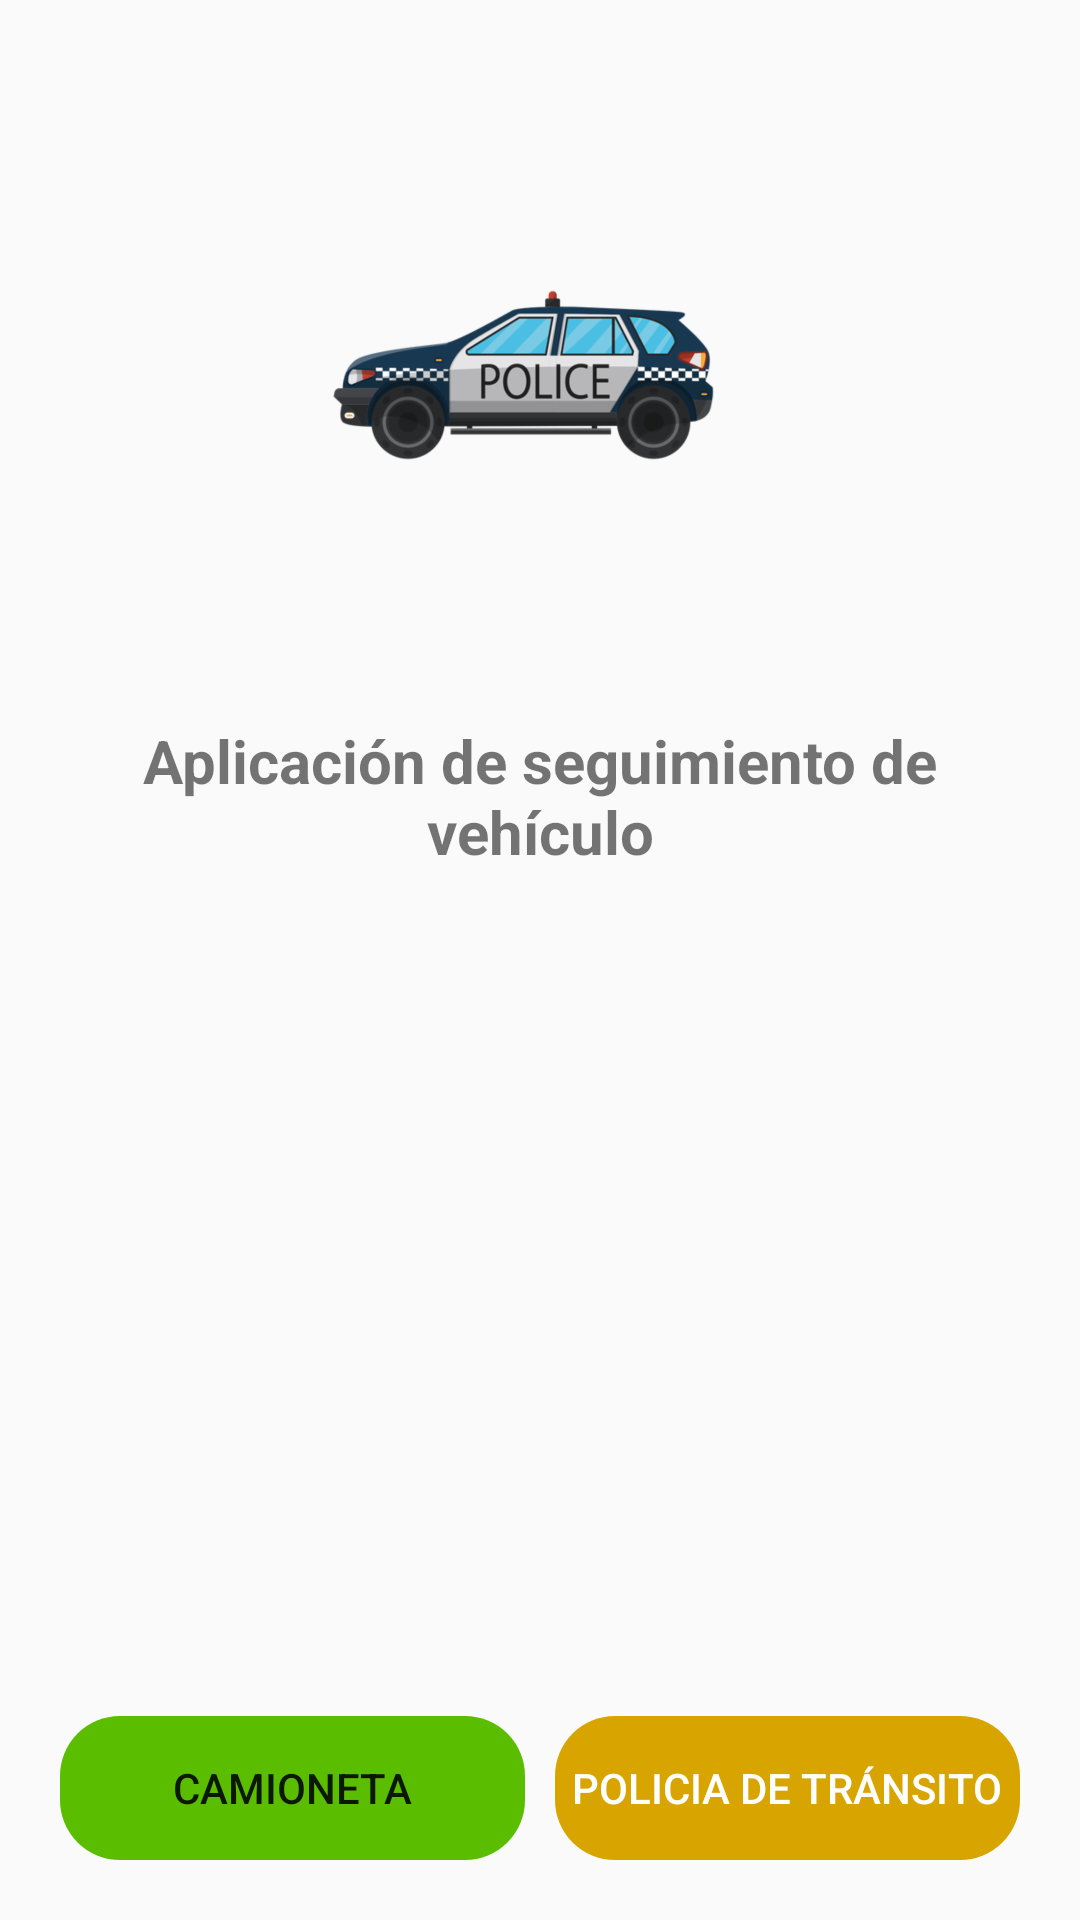

Reconstruct the res/layout file that produces this screen, plus the resources it refers to.
<!-- AndroidManifest.xml: application theme AppTheme -->
<!-- res/layout/activity_main.xml -->
<?xml version="1.0" encoding="utf-8"?>
<androidx.coordinatorlayout.widget.CoordinatorLayout xmlns:android="http://schemas.android.com/apk/res/android"
    xmlns:tools="http://schemas.android.com/tools"
    android:layout_width="match_parent"
    android:fitsSystemWindows="true"
    android:layout_height="match_parent"
    tools:context=".actividades.Inicio">

    <LinearLayout
        android:layout_width="match_parent"
        android:orientation="vertical"
        android:layout_height="match_parent">

        <ImageView
            android:layout_width="150dp"
            android:layout_height="150dp"
            android:layout_marginTop="50dp"
            android:layout_gravity="center"
            android:src="@drawable/policia"/>
        
        <TextView
            android:layout_width="match_parent"
            android:layout_height="wrap_content"
            android:text="Aplicación de seguimiento de vehículo"
            android:textAlignment="center"
            android:layout_margin="40dp"
            android:textSize="20sp"
            android:textStyle="bold"
            />

        <LinearLayout
            android:layout_width="match_parent"
            android:layout_height="match_parent"
            android:gravity="bottom"
            android:layout_margin="20dp"
            android:orientation="horizontal">
            
            <Button
                android:layout_width="0dp"
                android:layout_weight="1"
                android:id="@+id/btnCamioneta"
                android:background="@drawable/redondo"
                android:layout_height="wrap_content"
                android:backgroundTint="#5bbd00"
                android:layout_marginRight="5dp"
                android:text="Camioneta"/>

            <Button
                android:layout_width="0dp"
                android:layout_weight="1"
                android:id="@+id/btnPolicia"
                android:background="@drawable/redondo"
                android:layout_height="wrap_content"
                android:layout_marginLeft="5dp"
                android:textColor="#ffffff"
                android:backgroundTint="@color/colorPrimaryDark"
                android:text="Policia de Tránsito"/>
            
        </LinearLayout>

    </LinearLayout>

</androidx.coordinatorlayout.widget.CoordinatorLayout>
<!-- resources referenced by this layout -->
<resources>
  <color name="colorPrimaryDark">#D8A500</color>
  <!-- drawable policia: png bitmap (drawable-hdpi, 229973 bytes) -->
  <!-- drawable redondo (drawable) -->
  <?xml version="1.0" encoding="utf-8"?>
  <shape xmlns:android="http://schemas.android.com/apk/res/android" android:padding="10dp" android:shape="rectangle" >
  
  <corners android:radius="20dp"/>
  
  </shape>
  <style name="AppTheme" parent="Theme.AppCompat.Light.DarkActionBar">
          
          <item name="colorPrimary">@color/colorPrimary</item>
          <item name="colorPrimaryDark">@color/colorPrimaryDark</item>
          <item name="colorAccent">@color/colorAccent</item>
          <item name="windowActionBar">true</item>
          <item name="windowNoTitle">true</item>
      </style>
  <color name="colorPrimary">#FFC300</color>
  <color name="colorAccent">#000000</color>
</resources>
